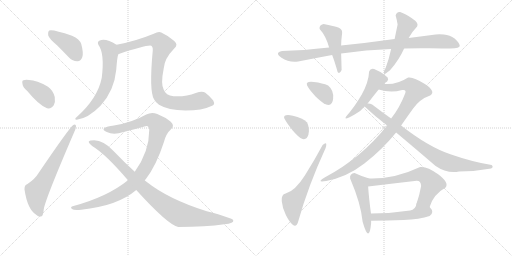
t = 0.00 s
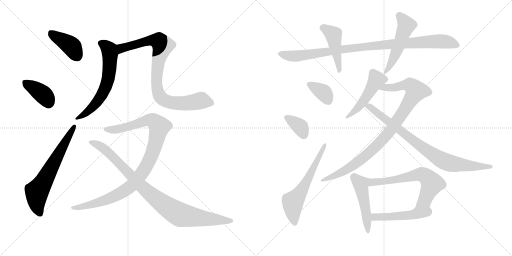
t = 2.88 s
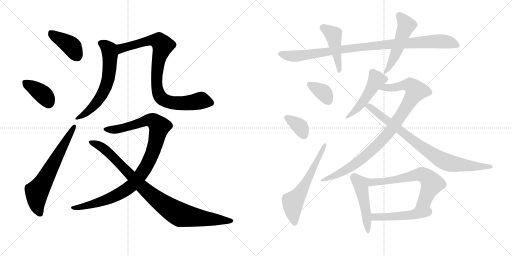
t = 5.77 s
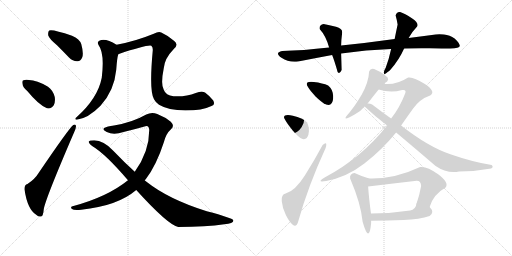
t = 8.65 s
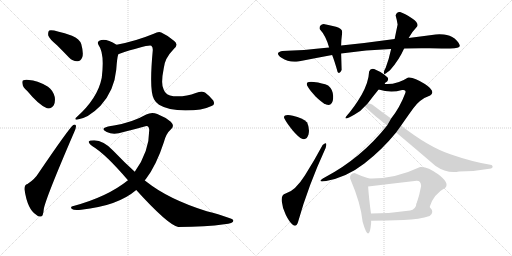
t = 11.54 s
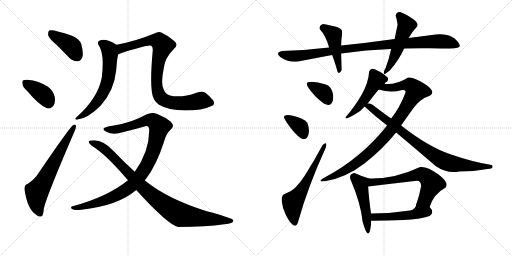
t = 14.42 s

The animated SVG that drew these frames (rendered in a browser with its animation timeline set to each time). Animation: 19 CSS @keyframes rules; one cycle of 14.42 s.

<svg version="1.1" viewBox="0 0 2048 1024" xmlns="http://www.w3.org/2000/svg">
  <g stroke="lightgray" stroke-dasharray="1,1" stroke-width="1" transform="scale(4, 4)">
    <line x1="0" y1="0" x2="256" y2="256"></line>
    <line x1="256" y1="0" x2="0" y2="256"></line>
    <line x1="128" y1="0" x2="128" y2="256"></line>
    <line x1="0" y1="128" x2="256" y2="128"></line>
    <line x1="256" y1="0" x2="512" y2="256"></line>
    <line x1="512" y1="0" x2="256" y2="256"></line>
    <line x1="384" y1="0" x2="384" y2="256"></line>
    <line x1="256" y1="128" x2="512" y2="128"></line>
  </g>
<g transform="scale(1, -1) translate(0, -850)">
   <style type="text/css">
    @keyframes keyframes0 {
      from {
       stroke: black;
       stroke-dashoffset: 404;
       stroke-width: 128;
       }
       57% {
       animation-timing-function: step-end;
       stroke: black;
       stroke-dashoffset: 0;
       stroke-width: 128;
       }
       to {
       stroke: black;
       stroke-width: 1024;
       }
       }
       #make-me-a-hanzi-animation-0 {
         animation: keyframes0 0.578776s both;
         animation-delay: 0.000000s;
         animation-timing-function: linear;
       }
    @keyframes keyframes1 {
      from {
       stroke: black;
       stroke-dashoffset: 378;
       stroke-width: 128;
       }
       55% {
       animation-timing-function: step-end;
       stroke: black;
       stroke-dashoffset: 0;
       stroke-width: 128;
       }
       to {
       stroke: black;
       stroke-width: 1024;
       }
       }
       #make-me-a-hanzi-animation-1 {
         animation: keyframes1 0.557617s both;
         animation-delay: 0.578776s;
         animation-timing-function: linear;
       }
    @keyframes keyframes2 {
      from {
       stroke: black;
       stroke-dashoffset: 646;
       stroke-width: 128;
       }
       68% {
       animation-timing-function: step-end;
       stroke: black;
       stroke-dashoffset: 0;
       stroke-width: 128;
       }
       to {
       stroke: black;
       stroke-width: 1024;
       }
       }
       #make-me-a-hanzi-animation-2 {
         animation: keyframes2 0.775716s both;
         animation-delay: 1.136393s;
         animation-timing-function: linear;
       }
    @keyframes keyframes3 {
      from {
       stroke: black;
       stroke-dashoffset: 620;
       stroke-width: 128;
       }
       67% {
       animation-timing-function: step-end;
       stroke: black;
       stroke-dashoffset: 0;
       stroke-width: 128;
       }
       to {
       stroke: black;
       stroke-width: 1024;
       }
       }
       #make-me-a-hanzi-animation-3 {
         animation: keyframes3 0.754557s both;
         animation-delay: 1.912109s;
         animation-timing-function: linear;
       }
    @keyframes keyframes4 {
      from {
       stroke: black;
       stroke-dashoffset: 870;
       stroke-width: 128;
       }
       74% {
       animation-timing-function: step-end;
       stroke: black;
       stroke-dashoffset: 0;
       stroke-width: 128;
       }
       to {
       stroke: black;
       stroke-width: 1024;
       }
       }
       #make-me-a-hanzi-animation-4 {
         animation: keyframes4 0.958008s both;
         animation-delay: 2.666666s;
         animation-timing-function: linear;
       }
    @keyframes keyframes5 {
      from {
       stroke: black;
       stroke-dashoffset: 999;
       stroke-width: 128;
       }
       76% {
       animation-timing-function: step-end;
       stroke: black;
       stroke-dashoffset: 0;
       stroke-width: 128;
       }
       to {
       stroke: black;
       stroke-width: 1024;
       }
       }
       #make-me-a-hanzi-animation-5 {
         animation: keyframes5 1.062988s both;
         animation-delay: 3.624674s;
         animation-timing-function: linear;
       }
    @keyframes keyframes6 {
      from {
       stroke: black;
       stroke-dashoffset: 931;
       stroke-width: 128;
       }
       75% {
       animation-timing-function: step-end;
       stroke: black;
       stroke-dashoffset: 0;
       stroke-width: 128;
       }
       to {
       stroke: black;
       stroke-width: 1024;
       }
       }
       #make-me-a-hanzi-animation-6 {
         animation: keyframes6 1.007650s both;
         animation-delay: 4.687662s;
         animation-timing-function: linear;
       }
    @keyframes keyframes7 {
      from {
       stroke: black;
       stroke-dashoffset: 965;
       stroke-width: 128;
       }
       76% {
       animation-timing-function: step-end;
       stroke: black;
       stroke-dashoffset: 0;
       stroke-width: 128;
       }
       to {
       stroke: black;
       stroke-width: 1024;
       }
       }
       #make-me-a-hanzi-animation-7 {
         animation: keyframes7 1.035319s both;
         animation-delay: 5.695312s;
         animation-timing-function: linear;
       }
    @keyframes keyframes8 {
      from {
       stroke: black;
       stroke-dashoffset: 450;
       stroke-width: 128;
       }
       59% {
       animation-timing-function: step-end;
       stroke: black;
       stroke-dashoffset: 0;
       stroke-width: 128;
       }
       to {
       stroke: black;
       stroke-width: 1024;
       }
       }
       #make-me-a-hanzi-animation-8 {
         animation: keyframes8 0.616211s both;
         animation-delay: 6.730631s;
         animation-timing-function: linear;
       }
    @keyframes keyframes9 {
      from {
       stroke: black;
       stroke-dashoffset: 501;
       stroke-width: 128;
       }
       62% {
       animation-timing-function: step-end;
       stroke: black;
       stroke-dashoffset: 0;
       stroke-width: 128;
       }
       to {
       stroke: black;
       stroke-width: 1024;
       }
       }
       #make-me-a-hanzi-animation-9 {
         animation: keyframes9 0.657715s both;
         animation-delay: 7.346842s;
         animation-timing-function: linear;
       }
    @keyframes keyframes10 {
      from {
       stroke: black;
       stroke-dashoffset: 353;
       stroke-width: 128;
       }
       53% {
       animation-timing-function: step-end;
       stroke: black;
       stroke-dashoffset: 0;
       stroke-width: 128;
       }
       to {
       stroke: black;
       stroke-width: 1024;
       }
       }
       #make-me-a-hanzi-animation-10 {
         animation: keyframes10 0.537272s both;
         animation-delay: 8.004557s;
         animation-timing-function: linear;
       }
    @keyframes keyframes11 {
      from {
       stroke: black;
       stroke-dashoffset: 355;
       stroke-width: 128;
       }
       54% {
       animation-timing-function: step-end;
       stroke: black;
       stroke-dashoffset: 0;
       stroke-width: 128;
       }
       to {
       stroke: black;
       stroke-width: 1024;
       }
       }
       #make-me-a-hanzi-animation-11 {
         animation: keyframes11 0.538900s both;
         animation-delay: 8.541829s;
         animation-timing-function: linear;
       }
    @keyframes keyframes12 {
      from {
       stroke: black;
       stroke-dashoffset: 599;
       stroke-width: 128;
       }
       66% {
       animation-timing-function: step-end;
       stroke: black;
       stroke-dashoffset: 0;
       stroke-width: 128;
       }
       to {
       stroke: black;
       stroke-width: 1024;
       }
       }
       #make-me-a-hanzi-animation-12 {
         animation: keyframes12 0.737467s both;
         animation-delay: 9.080729s;
         animation-timing-function: linear;
       }
    @keyframes keyframes13 {
      from {
       stroke: black;
       stroke-dashoffset: 489;
       stroke-width: 128;
       }
       61% {
       animation-timing-function: step-end;
       stroke: black;
       stroke-dashoffset: 0;
       stroke-width: 128;
       }
       to {
       stroke: black;
       stroke-width: 1024;
       }
       }
       #make-me-a-hanzi-animation-13 {
         animation: keyframes13 0.647949s both;
         animation-delay: 9.818196s;
         animation-timing-function: linear;
       }
    @keyframes keyframes14 {
      from {
       stroke: black;
       stroke-dashoffset: 918;
       stroke-width: 128;
       }
       75% {
       animation-timing-function: step-end;
       stroke: black;
       stroke-dashoffset: 0;
       stroke-width: 128;
       }
       to {
       stroke: black;
       stroke-width: 1024;
       }
       }
       #make-me-a-hanzi-animation-14 {
         animation: keyframes14 0.997070s both;
         animation-delay: 10.466145s;
         animation-timing-function: linear;
       }
    @keyframes keyframes15 {
      from {
       stroke: black;
       stroke-dashoffset: 822;
       stroke-width: 128;
       }
       73% {
       animation-timing-function: step-end;
       stroke: black;
       stroke-dashoffset: 0;
       stroke-width: 128;
       }
       to {
       stroke: black;
       stroke-width: 1024;
       }
       }
       #make-me-a-hanzi-animation-15 {
         animation: keyframes15 0.918945s both;
         animation-delay: 11.463215s;
         animation-timing-function: linear;
       }
    @keyframes keyframes16 {
      from {
       stroke: black;
       stroke-dashoffset: 475;
       stroke-width: 128;
       }
       61% {
       animation-timing-function: step-end;
       stroke: black;
       stroke-dashoffset: 0;
       stroke-width: 128;
       }
       to {
       stroke: black;
       stroke-width: 1024;
       }
       }
       #make-me-a-hanzi-animation-16 {
         animation: keyframes16 0.636556s both;
         animation-delay: 12.382160s;
         animation-timing-function: linear;
       }
    @keyframes keyframes17 {
      from {
       stroke: black;
       stroke-dashoffset: 625;
       stroke-width: 128;
       }
       67% {
       animation-timing-function: step-end;
       stroke: black;
       stroke-dashoffset: 0;
       stroke-width: 128;
       }
       to {
       stroke: black;
       stroke-width: 1024;
       }
       }
       #make-me-a-hanzi-animation-17 {
         animation: keyframes17 0.758626s both;
         animation-delay: 13.018716s;
         animation-timing-function: linear;
       }
    @keyframes keyframes18 {
      from {
       stroke: black;
       stroke-dashoffset: 484;
       stroke-width: 128;
       }
       61% {
       animation-timing-function: step-end;
       stroke: black;
       stroke-dashoffset: 0;
       stroke-width: 128;
       }
       to {
       stroke: black;
       stroke-width: 1024;
       }
       }
       #make-me-a-hanzi-animation-18 {
         animation: keyframes18 0.643880s both;
         animation-delay: 13.777342s;
         animation-timing-function: linear;
       }
</style>
<path d="M 228.0 669.0 Q 250.0 647.0 276.0 620.0 Q 292.0 604.0 310.0 605.0 Q 323.0 605.0 329.0 621.0 Q 335.0 637.0 325.0 674.0 Q 319.0 693.0 288.0 707.0 Q 210.0 734.0 197.0 728.0 Q 191.0 724.0 193.0 708.0 Q 197.0 695.0 228.0 669.0 Z" fill="lightgray"></path> 
<path d="M 110.0 485.0 Q 155.0 430.0 188.0 417.0 Q 206.0 414.0 215.0 429.0 Q 222.0 442.0 219.0 462.0 Q 212.0 489.0 192.0 503.0 Q 147.0 530.0 116.0 530.0 Q 103.0 533.0 94.0 529.0 Q 87.0 528.0 90.0 514.0 Q 91.0 501.0 110.0 485.0 Z" fill="lightgray"></path> 
<path d="M 110.0 114.0 Q 97.0 111.0 98.0 92.0 Q 110.0 11.0 146.0 -10.0 Q 153.0 -17.0 164.0 -16.0 Q 173.0 -15.0 175.0 13.0 Q 181.0 53.0 297.0 322.0 Q 304.0 338.0 304.0 345.0 Q 304.0 355.0 293.0 350.0 Q 278.0 340.0 153.0 156.0 Q 140.0 134.0 110.0 114.0 Z" fill="lightgray"></path> 
<path d="M 466.0 671.0 Q 423.0 698.0 399.0 688.0 Q 387.0 684.0 394.0 670.0 Q 419.0 637.0 407.0 539.0 Q 391.0 457.0 307.0 382.0 Q 295.0 372.0 307.0 371.0 Q 353.0 377.0 402.0 427.0 Q 457.0 487.0 465.0 571.0 Q 468.0 617.0 473.0 633.0 C 480.0 662.0 480.0 663.0 466.0 671.0 Z" fill="lightgray"></path> 
<path d="M 846.0 426.0 Q 862.0 430.0 853.0 448.0 Q 838.0 467.0 820.0 480.0 Q 808.0 487.0 783.0 478.0 Q 743.0 462.0 694.0 465.0 Q 663.0 468.0 655.0 491.0 Q 642.0 513.0 655.0 577.0 Q 658.0 616.0 696.0 655.0 Q 715.0 671.0 697.0 686.0 Q 672.0 708.0 645.0 720.0 Q 635.0 726.0 615.0 715.0 Q 542.0 685.0 466.0 671.0 C 437.0 665.0 445.0 624.0 473.0 633.0 Q 590.0 672.0 605.0 667.0 Q 612.0 663.0 611.0 648.0 Q 596.0 486.0 616.0 453.0 Q 622.0 441.0 636.0 431.0 Q 672.0 409.0 742.0 408.0 Q 809.0 408.0 846.0 426.0 Z" fill="lightgray"></path> 
<path d="M 579.0 128.0 Q 580.0 131.0 583.0 133.0 Q 626.0 190.0 655.0 280.0 Q 664.0 316.0 684.0 333.0 Q 700.0 346.0 683.0 363.0 Q 662.0 381.0 629.0 394.0 Q 607.0 403.0 585.0 392.0 Q 531.0 361.0 456.0 348.0 Q 428.0 345.0 417.0 338.0 Q 408.0 331.0 427.0 322.0 Q 454.0 309.0 494.0 322.0 Q 536.0 332.0 578.0 344.0 Q 596.0 351.0 597.0 330.0 Q 597.0 243.0 539.0 163.0 L 512.0 129.0 Q 430.0 63.0 294.0 26.0 Q 278.0 23.0 288.0 14.0 Q 295.0 8.0 325.0 11.0 Q 470.0 26.0 545.0 90.0 L 579.0 128.0 Z" fill="lightgray"></path> 
<path d="M 545.0 90.0 Q 671.0 -49.0 713.0 -58.0 Q 825.0 -58.0 897.0 -47.0 Q 937.0 -43.0 933.0 -31.0 Q 930.0 -22.0 827.0 5.0 Q 674.0 53.0 586.0 123.0 Q 582.0 126.0 579.0 128.0 L 539.0 163.0 Q 496.0 202.0 453.0 247.0 Q 414.0 289.0 377.0 289.0 Q 358.0 289.0 355.0 284.0 Q 354.0 277.0 370.0 265.0 Q 421.0 235.0 512.0 129.0 L 545.0 90.0 Z" fill="lightgray"></path> 
<path d="M 1616.5 656.0 Q 1666.5 658.0 1719.5 657.0 Q 1772.5 656.0 1800.5 656.0 Q 1841.5 656.0 1839.0 668.0 Q 1836.5 680.0 1818.5 696.0 Q 1799.5 711.0 1775.5 712.5 Q 1751.5 714.0 1742.5 712.0 Q 1689.5 705.0 1634.5 698.0 L 1578.5 694.0 Q 1472.5 679.0 1364.5 668.0 L 1316.5 660.0 Q 1210.5 648.0 1128.5 646.0 Q 1096.5 639.0 1126.0 619.0 Q 1155.5 599.0 1192.5 604.0 Q 1258.5 617.0 1328.5 630.0 L 1364.5 636.0 Q 1464.5 651.0 1564.5 654.0 L 1616.5 656.0 Z" fill="lightgray"></path> 
<path d="M 1364.5 668.0 Q 1364.5 687.0 1368.5 718.0 Q 1371.5 736.0 1344.0 743.0 Q 1316.5 750.0 1294.5 754.0 Q 1275.5 750.0 1278.5 734.0 Q 1303.5 707.0 1316.5 660.0 L 1328.5 630.0 Q 1337.5 608.0 1350.5 562.0 Q 1358.5 552.0 1366.5 570.0 Q 1365.5 606.0 1364.5 636.0 L 1364.5 668.0 Z" fill="lightgray"></path> 
<path d="M 1536.5 566.0 Q 1531.5 544.0 1550.5 562.0 Q 1556.5 565.0 1562.5 572.0 Q 1596.5 611.0 1616.5 656.0 L 1634.5 698.0 Q 1651.5 727.0 1668.5 744.0 Q 1676.5 758.0 1647.5 777.0 Q 1618.5 796.0 1600.5 802.0 Q 1586.5 804.0 1582.5 788.0 Q 1587.5 771.0 1590.5 752.0 Q 1584.5 724.0 1578.5 694.0 L 1564.5 654.0 Q 1556.5 616.0 1542.5 578.0 Q 1540.5 576.0 1536.5 566.0 Z" fill="lightgray"></path> 
<path d="M 1304.5 432.0 Q 1329.5 423.0 1332.5 456.0 Q 1335.5 489.0 1312.5 508.0 Q 1290.5 518.0 1255.5 522.0 Q 1220.5 526.0 1228.5 508.0 Q 1238.5 489.0 1261.5 465.5 Q 1284.5 442.0 1304.5 432.0 Z" fill="lightgray"></path> 
<path d="M 1210.5 294.0 Q 1228.5 290.0 1234.0 313.0 Q 1239.5 336.0 1228.5 360.0 Q 1210.5 380.0 1171.5 387.5 Q 1132.5 395.0 1136.5 378.0 Q 1146.5 358.0 1170.0 329.5 Q 1193.5 301.0 1210.5 294.0 Z" fill="lightgray"></path> 
<path d="M 1192.5 -37.0 Q 1232.5 106.0 1302.5 258.0 Q 1311.5 289.0 1290.5 270.0 Q 1259.5 212.0 1220.0 149.0 Q 1180.5 86.0 1142.5 76.0 Q 1124.5 72.0 1127.0 45.5 Q 1129.5 19.0 1143.0 -9.0 Q 1156.5 -37.0 1171.0 -49.0 Q 1185.5 -61.0 1192.5 -37.0 Z" fill="lightgray"></path> 
<path d="M 1550.5 540.0 L 1536.5 552.0 Q 1520.5 564.0 1496.5 574.0 Q 1481.5 578.0 1476.5 564.0 Q 1474.5 521.0 1446.5 471.0 Q 1417.5 421.0 1384.5 384.0 Q 1371.5 365.0 1418.5 392.0 Q 1441.5 403.0 1458.5 424.0 L 1470.5 436.0 Q 1492.5 465.0 1514.5 492.0 C 1533.5 515.0 1523.5 488.0 1538.5 514.0 Q 1538.5 520.0 1548.5 524.0 Q 1555.5 533.0 1550.5 540.0 Z" fill="lightgray"></path> 
<path d="M 1548.5 348.0 Q 1444.5 217.0 1298.5 140.0 Q 1262.5 119.0 1304.5 126.0 Q 1386.5 141.0 1457.5 196.0 Q 1528.5 251.0 1584.5 320.0 L 1604.5 348.0 Q 1624.5 377.0 1652.5 416.0 Q 1679.5 454.0 1720.5 468.0 Q 1745.5 484.0 1699.5 514.0 Q 1653.5 544.0 1632.5 540.0 Q 1586.5 510.0 1538.5 514.0 C 1508.5 514.0 1485.5 499.0 1514.5 492.0 Q 1562.5 477.0 1608.5 490.0 Q 1627.5 493.0 1620.5 476.0 Q 1599.5 420.0 1564.5 376.0 L 1548.5 348.0 Z" fill="lightgray"></path> 
<path d="M 1458.5 424.0 Q 1498.5 386.0 1548.5 348.0 L 1584.5 320.0 Q 1657.5 259.0 1742.5 186.0 Q 1787.5 155.0 1836.5 164.0 Q 1900.5 164.0 1964.5 176.0 Q 1975.5 181.0 1966.5 190.0 Q 1890.5 202.0 1801.5 233.0 Q 1712.5 263.0 1604.5 348.0 L 1564.5 376.0 Q 1527.5 402.0 1488.5 432.0 Q 1479.5 437.0 1470.5 436.0 C 1441.5 442.0 1438.5 443.0 1458.5 424.0 Z" fill="lightgray"></path> 
<path d="M 1476.5 136.0 Q 1445.5 145.0 1418.5 158.0 Q 1397.5 156.0 1400.5 136.0 Q 1443.5 36.0 1450.5 -37.0 Q 1476.5 -128.0 1484.5 -43.0 L 1484.5 -33.0 L 1484.5 -8.0 Q 1475.5 57.0 1472.5 104.0 C 1470.5 134.0 1482.5 134.0 1476.5 136.0 Z" fill="lightgray"></path> 
<path d="M 1718.5 22.0 Q 1733.5 73.0 1782.5 100.0 Q 1797.5 120.0 1752.5 153.0 Q 1707.5 186.0 1680.5 182.0 Q 1576.5 133.0 1476.5 136.0 C 1446.5 136.0 1442.5 100.0 1472.5 104.0 Q 1563.5 115.0 1658.5 126.0 Q 1683.5 132.0 1684.5 106.0 Q 1678.5 72.0 1666.5 36.0 C 1657.5 7.0 1708.5 -6.0 1718.5 22.0 Z" fill="lightgray"></path> 
<path d="M 1718.5 -14.0 Q 1739.5 1.0 1718.5 22.0 C 1698.5 45.0 1673.5 65.0 1666.5 36.0 Q 1662.5 11.0 1640.5 8.0 Q 1563.5 -4.0 1484.5 -4.0 C 1454.5 -4.0 1449.5 -34.0 1484.5 -33.0 Q 1549.5 -32.0 1614.5 -30.0 Q 1678.5 -27.0 1718.5 -14.0 Z" fill="lightgray"></path> 
      <clipPath id="make-me-a-hanzi-clip-0">
      <path d="M 228.0 669.0 Q 250.0 647.0 276.0 620.0 Q 292.0 604.0 310.0 605.0 Q 323.0 605.0 329.0 621.0 Q 335.0 637.0 325.0 674.0 Q 319.0 693.0 288.0 707.0 Q 210.0 734.0 197.0 728.0 Q 191.0 724.0 193.0 708.0 Q 197.0 695.0 228.0 669.0 Z" fill="lightgray"></path>
      </clipPath>
      <path clip-path="url(#make-me-a-hanzi-clip-0)" d="M 201.0 721.0 L 289.0 662.0 L 309.0 625.0 " fill="none" id="make-me-a-hanzi-animation-0" stroke-dasharray="276 552" stroke-linecap="round"></path>

      <clipPath id="make-me-a-hanzi-clip-1">
      <path d="M 110.0 485.0 Q 155.0 430.0 188.0 417.0 Q 206.0 414.0 215.0 429.0 Q 222.0 442.0 219.0 462.0 Q 212.0 489.0 192.0 503.0 Q 147.0 530.0 116.0 530.0 Q 103.0 533.0 94.0 529.0 Q 87.0 528.0 90.0 514.0 Q 91.0 501.0 110.0 485.0 Z" fill="lightgray"></path>
      </clipPath>
      <path clip-path="url(#make-me-a-hanzi-clip-1)" d="M 102.0 519.0 L 173.0 471.0 L 194.0 441.0 " fill="none" id="make-me-a-hanzi-animation-1" stroke-dasharray="250 500" stroke-linecap="round"></path>

      <clipPath id="make-me-a-hanzi-clip-2">
      <path d="M 110.0 114.0 Q 97.0 111.0 98.0 92.0 Q 110.0 11.0 146.0 -10.0 Q 153.0 -17.0 164.0 -16.0 Q 173.0 -15.0 175.0 13.0 Q 181.0 53.0 297.0 322.0 Q 304.0 338.0 304.0 345.0 Q 304.0 355.0 293.0 350.0 Q 278.0 340.0 153.0 156.0 Q 140.0 134.0 110.0 114.0 Z" fill="lightgray"></path>
      </clipPath>
      <path clip-path="url(#make-me-a-hanzi-clip-2)" d="M 160.0 -5.0 L 147.0 35.0 L 147.0 83.0 L 297.0 343.0 " fill="none" id="make-me-a-hanzi-animation-2" stroke-dasharray="518 1036" stroke-linecap="round"></path>

      <clipPath id="make-me-a-hanzi-clip-3">
      <path d="M 466.0 671.0 Q 423.0 698.0 399.0 688.0 Q 387.0 684.0 394.0 670.0 Q 419.0 637.0 407.0 539.0 Q 391.0 457.0 307.0 382.0 Q 295.0 372.0 307.0 371.0 Q 353.0 377.0 402.0 427.0 Q 457.0 487.0 465.0 571.0 Q 468.0 617.0 473.0 633.0 C 480.0 662.0 480.0 663.0 466.0 671.0 Z" fill="lightgray"></path>
      </clipPath>
      <path clip-path="url(#make-me-a-hanzi-clip-3)" d="M 402.0 678.0 L 423.0 666.0 L 438.0 646.0 L 439.0 584.0 L 430.0 523.0 L 392.0 446.0 L 359.0 409.0 L 313.0 377.0 " fill="none" id="make-me-a-hanzi-animation-3" stroke-dasharray="492 984" stroke-linecap="round"></path>

      <clipPath id="make-me-a-hanzi-clip-4">
      <path d="M 846.0 426.0 Q 862.0 430.0 853.0 448.0 Q 838.0 467.0 820.0 480.0 Q 808.0 487.0 783.0 478.0 Q 743.0 462.0 694.0 465.0 Q 663.0 468.0 655.0 491.0 Q 642.0 513.0 655.0 577.0 Q 658.0 616.0 696.0 655.0 Q 715.0 671.0 697.0 686.0 Q 672.0 708.0 645.0 720.0 Q 635.0 726.0 615.0 715.0 Q 542.0 685.0 466.0 671.0 C 437.0 665.0 445.0 624.0 473.0 633.0 Q 590.0 672.0 605.0 667.0 Q 612.0 663.0 611.0 648.0 Q 596.0 486.0 616.0 453.0 Q 622.0 441.0 636.0 431.0 Q 672.0 409.0 742.0 408.0 Q 809.0 408.0 846.0 426.0 Z" fill="lightgray"></path>
      </clipPath>
      <path clip-path="url(#make-me-a-hanzi-clip-4)" d="M 475.0 666.0 L 487.0 656.0 L 600.0 688.0 L 636.0 685.0 L 651.0 668.0 L 634.0 611.0 L 627.0 532.0 L 631.0 484.0 L 641.0 462.0 L 663.0 446.0 L 686.0 439.0 L 736.0 437.0 L 808.0 447.0 L 844.0 439.0 " fill="none" id="make-me-a-hanzi-animation-4" stroke-dasharray="742 1484" stroke-linecap="round"></path>

      <clipPath id="make-me-a-hanzi-clip-5">
      <path d="M 579.0 128.0 Q 580.0 131.0 583.0 133.0 Q 626.0 190.0 655.0 280.0 Q 664.0 316.0 684.0 333.0 Q 700.0 346.0 683.0 363.0 Q 662.0 381.0 629.0 394.0 Q 607.0 403.0 585.0 392.0 Q 531.0 361.0 456.0 348.0 Q 428.0 345.0 417.0 338.0 Q 408.0 331.0 427.0 322.0 Q 454.0 309.0 494.0 322.0 Q 536.0 332.0 578.0 344.0 Q 596.0 351.0 597.0 330.0 Q 597.0 243.0 539.0 163.0 L 512.0 129.0 Q 430.0 63.0 294.0 26.0 Q 278.0 23.0 288.0 14.0 Q 295.0 8.0 325.0 11.0 Q 470.0 26.0 545.0 90.0 L 579.0 128.0 Z" fill="lightgray"></path>
      </clipPath>
      <path clip-path="url(#make-me-a-hanzi-clip-5)" d="M 425.0 332.0 L 469.0 333.0 L 601.0 370.0 L 623.0 359.0 L 637.0 340.0 L 620.0 266.0 L 598.0 210.0 L 572.0 164.0 L 531.0 111.0 L 494.0 84.0 L 431.0 53.0 L 351.0 27.0 L 294.0 18.0 " fill="none" id="make-me-a-hanzi-animation-5" stroke-dasharray="871 1742" stroke-linecap="round"></path>

      <clipPath id="make-me-a-hanzi-clip-6">
      <path d="M 545.0 90.0 Q 671.0 -49.0 713.0 -58.0 Q 825.0 -58.0 897.0 -47.0 Q 937.0 -43.0 933.0 -31.0 Q 930.0 -22.0 827.0 5.0 Q 674.0 53.0 586.0 123.0 Q 582.0 126.0 579.0 128.0 L 539.0 163.0 Q 496.0 202.0 453.0 247.0 Q 414.0 289.0 377.0 289.0 Q 358.0 289.0 355.0 284.0 Q 354.0 277.0 370.0 265.0 Q 421.0 235.0 512.0 129.0 L 545.0 90.0 Z" fill="lightgray"></path>
      </clipPath>
      <path clip-path="url(#make-me-a-hanzi-clip-6)" d="M 361.0 282.0 L 402.0 265.0 L 423.0 249.0 L 591.0 81.0 L 705.0 -1.0 L 723.0 -10.0 L 790.0 -21.0 L 928.0 -33.0 " fill="none" id="make-me-a-hanzi-animation-6" stroke-dasharray="803 1606" stroke-linecap="round"></path>

      <clipPath id="make-me-a-hanzi-clip-7">
      <path d="M 1616.5 656.0 Q 1666.5 658.0 1719.5 657.0 Q 1772.5 656.0 1800.5 656.0 Q 1841.5 656.0 1839.0 668.0 Q 1836.5 680.0 1818.5 696.0 Q 1799.5 711.0 1775.5 712.5 Q 1751.5 714.0 1742.5 712.0 Q 1689.5 705.0 1634.5 698.0 L 1578.5 694.0 Q 1472.5 679.0 1364.5 668.0 L 1316.5 660.0 Q 1210.5 648.0 1128.5 646.0 Q 1096.5 639.0 1126.0 619.0 Q 1155.5 599.0 1192.5 604.0 Q 1258.5 617.0 1328.5 630.0 L 1364.5 636.0 Q 1464.5 651.0 1564.5 654.0 L 1616.5 656.0 Z" fill="lightgray"></path>
      </clipPath>
      <path clip-path="url(#make-me-a-hanzi-clip-7)" d="M 1125.5 633.0 L 1183.5 625.0 L 1389.5 656.0 L 1723.5 684.0 L 1778.5 684.0 L 1828.5 669.0 " fill="none" id="make-me-a-hanzi-animation-7" stroke-dasharray="837 1674" stroke-linecap="round"></path>

      <clipPath id="make-me-a-hanzi-clip-8">
      <path d="M 1364.5 668.0 Q 1364.5 687.0 1368.5 718.0 Q 1371.5 736.0 1344.0 743.0 Q 1316.5 750.0 1294.5 754.0 Q 1275.5 750.0 1278.5 734.0 Q 1303.5 707.0 1316.5 660.0 L 1328.5 630.0 Q 1337.5 608.0 1350.5 562.0 Q 1358.5 552.0 1366.5 570.0 Q 1365.5 606.0 1364.5 636.0 L 1364.5 668.0 Z" fill="lightgray"></path>
      </clipPath>
      <path clip-path="url(#make-me-a-hanzi-clip-8)" d="M 1292.5 738.0 L 1333.5 710.0 L 1357.5 568.0 " fill="none" id="make-me-a-hanzi-animation-8" stroke-dasharray="322 644" stroke-linecap="round"></path>

      <clipPath id="make-me-a-hanzi-clip-9">
      <path d="M 1536.5 566.0 Q 1531.5 544.0 1550.5 562.0 Q 1556.5 565.0 1562.5 572.0 Q 1596.5 611.0 1616.5 656.0 L 1634.5 698.0 Q 1651.5 727.0 1668.5 744.0 Q 1676.5 758.0 1647.5 777.0 Q 1618.5 796.0 1600.5 802.0 Q 1586.5 804.0 1582.5 788.0 Q 1587.5 771.0 1590.5 752.0 Q 1584.5 724.0 1578.5 694.0 L 1564.5 654.0 Q 1556.5 616.0 1542.5 578.0 Q 1540.5 576.0 1536.5 566.0 Z" fill="lightgray"></path>
      </clipPath>
      <path clip-path="url(#make-me-a-hanzi-clip-9)" d="M 1597.5 787.0 L 1625.5 749.0 L 1577.5 623.0 L 1545.5 569.0 " fill="none" id="make-me-a-hanzi-animation-9" stroke-dasharray="373 746" stroke-linecap="round"></path>

      <clipPath id="make-me-a-hanzi-clip-10">
      <path d="M 1304.5 432.0 Q 1329.5 423.0 1332.5 456.0 Q 1335.5 489.0 1312.5 508.0 Q 1290.5 518.0 1255.5 522.0 Q 1220.5 526.0 1228.5 508.0 Q 1238.5 489.0 1261.5 465.5 Q 1284.5 442.0 1304.5 432.0 Z" fill="lightgray"></path>
      </clipPath>
      <path clip-path="url(#make-me-a-hanzi-clip-10)" d="M 1244.5 511.0 L 1294.5 480.0 L 1313.5 447.0 " fill="none" id="make-me-a-hanzi-animation-10" stroke-dasharray="225 450" stroke-linecap="round"></path>

      <clipPath id="make-me-a-hanzi-clip-11">
      <path d="M 1210.5 294.0 Q 1228.5 290.0 1234.0 313.0 Q 1239.5 336.0 1228.5 360.0 Q 1210.5 380.0 1171.5 387.5 Q 1132.5 395.0 1136.5 378.0 Q 1146.5 358.0 1170.0 329.5 Q 1193.5 301.0 1210.5 294.0 Z" fill="lightgray"></path>
      </clipPath>
      <path clip-path="url(#make-me-a-hanzi-clip-11)" d="M 1146.5 380.0 L 1196.5 347.0 L 1214.5 312.0 " fill="none" id="make-me-a-hanzi-animation-11" stroke-dasharray="227 454" stroke-linecap="round"></path>

      <clipPath id="make-me-a-hanzi-clip-12">
      <path d="M 1192.5 -37.0 Q 1232.5 106.0 1302.5 258.0 Q 1311.5 289.0 1290.5 270.0 Q 1259.5 212.0 1220.0 149.0 Q 1180.5 86.0 1142.5 76.0 Q 1124.5 72.0 1127.0 45.5 Q 1129.5 19.0 1143.0 -9.0 Q 1156.5 -37.0 1171.0 -49.0 Q 1185.5 -61.0 1192.5 -37.0 Z" fill="lightgray"></path>
      </clipPath>
      <path clip-path="url(#make-me-a-hanzi-clip-12)" d="M 1179.5 -40.0 L 1171.5 -2.0 L 1171.5 41.0 L 1233.5 136.0 L 1300.5 268.0 " fill="none" id="make-me-a-hanzi-animation-12" stroke-dasharray="471 942" stroke-linecap="round"></path>

      <clipPath id="make-me-a-hanzi-clip-13">
      <path d="M 1550.5 540.0 L 1536.5 552.0 Q 1520.5 564.0 1496.5 574.0 Q 1481.5 578.0 1476.5 564.0 Q 1474.5 521.0 1446.5 471.0 Q 1417.5 421.0 1384.5 384.0 Q 1371.5 365.0 1418.5 392.0 Q 1441.5 403.0 1458.5 424.0 L 1470.5 436.0 Q 1492.5 465.0 1514.5 492.0 C 1533.5 515.0 1523.5 488.0 1538.5 514.0 Q 1538.5 520.0 1548.5 524.0 Q 1555.5 533.0 1550.5 540.0 Z" fill="lightgray"></path>
      </clipPath>
      <path clip-path="url(#make-me-a-hanzi-clip-13)" d="M 1540.5 533.0 L 1506.5 531.0 L 1454.5 446.0 L 1405.5 387.0 L 1392.5 387.0 L 1387.5 379.0 " fill="none" id="make-me-a-hanzi-animation-13" stroke-dasharray="361 722" stroke-linecap="round"></path>

      <clipPath id="make-me-a-hanzi-clip-14">
      <path d="M 1548.5 348.0 Q 1444.5 217.0 1298.5 140.0 Q 1262.5 119.0 1304.5 126.0 Q 1386.5 141.0 1457.5 196.0 Q 1528.5 251.0 1584.5 320.0 L 1604.5 348.0 Q 1624.5 377.0 1652.5 416.0 Q 1679.5 454.0 1720.5 468.0 Q 1745.5 484.0 1699.5 514.0 Q 1653.5 544.0 1632.5 540.0 Q 1586.5 510.0 1538.5 514.0 C 1508.5 514.0 1485.5 499.0 1514.5 492.0 Q 1562.5 477.0 1608.5 490.0 Q 1627.5 493.0 1620.5 476.0 Q 1599.5 420.0 1564.5 376.0 L 1548.5 348.0 Z" fill="lightgray"></path>
      </clipPath>
      <path clip-path="url(#make-me-a-hanzi-clip-14)" d="M 1522.5 491.0 L 1544.5 500.0 L 1641.5 510.0 L 1663.5 486.0 L 1569.5 338.0 L 1494.5 255.0 L 1402.5 181.0 L 1309.5 136.0 " fill="none" id="make-me-a-hanzi-animation-14" stroke-dasharray="790 1580" stroke-linecap="round"></path>

      <clipPath id="make-me-a-hanzi-clip-15">
      <path d="M 1458.5 424.0 Q 1498.5 386.0 1548.5 348.0 L 1584.5 320.0 Q 1657.5 259.0 1742.5 186.0 Q 1787.5 155.0 1836.5 164.0 Q 1900.5 164.0 1964.5 176.0 Q 1975.5 181.0 1966.5 190.0 Q 1890.5 202.0 1801.5 233.0 Q 1712.5 263.0 1604.5 348.0 L 1564.5 376.0 Q 1527.5 402.0 1488.5 432.0 Q 1479.5 437.0 1470.5 436.0 C 1441.5 442.0 1438.5 443.0 1458.5 424.0 Z" fill="lightgray"></path>
      </clipPath>
      <path clip-path="url(#make-me-a-hanzi-clip-15)" d="M 1466.5 422.0 L 1475.5 425.0 L 1487.5 417.0 L 1686.5 262.0 L 1776.5 205.0 L 1843.5 190.0 L 1958.5 184.0 " fill="none" id="make-me-a-hanzi-animation-15" stroke-dasharray="694 1388" stroke-linecap="round"></path>

      <clipPath id="make-me-a-hanzi-clip-16">
      <path d="M 1476.5 136.0 Q 1445.5 145.0 1418.5 158.0 Q 1397.5 156.0 1400.5 136.0 Q 1443.5 36.0 1450.5 -37.0 Q 1476.5 -128.0 1484.5 -43.0 L 1484.5 -33.0 L 1484.5 -8.0 Q 1475.5 57.0 1472.5 104.0 C 1470.5 134.0 1482.5 134.0 1476.5 136.0 Z" fill="lightgray"></path>
      </clipPath>
      <path clip-path="url(#make-me-a-hanzi-clip-16)" d="M 1417.5 141.0 L 1443.5 113.0 L 1465.5 -2.0 L 1464.5 -55.0 L 1474.5 -60.0 " fill="none" id="make-me-a-hanzi-animation-16" stroke-dasharray="347 694" stroke-linecap="round"></path>

      <clipPath id="make-me-a-hanzi-clip-17">
      <path d="M 1718.5 22.0 Q 1733.5 73.0 1782.5 100.0 Q 1797.5 120.0 1752.5 153.0 Q 1707.5 186.0 1680.5 182.0 Q 1576.5 133.0 1476.5 136.0 C 1446.5 136.0 1442.5 100.0 1472.5 104.0 Q 1563.5 115.0 1658.5 126.0 Q 1683.5 132.0 1684.5 106.0 Q 1678.5 72.0 1666.5 36.0 C 1657.5 7.0 1708.5 -6.0 1718.5 22.0 Z" fill="lightgray"></path>
      </clipPath>
      <path clip-path="url(#make-me-a-hanzi-clip-17)" d="M 1479.5 109.0 L 1489.5 121.0 L 1588.5 133.0 L 1686.5 153.0 L 1710.5 139.0 L 1727.5 116.0 L 1702.5 56.0 L 1674.5 41.0 " fill="none" id="make-me-a-hanzi-animation-17" stroke-dasharray="497 994" stroke-linecap="round"></path>

      <clipPath id="make-me-a-hanzi-clip-18">
      <path d="M 1718.5 -14.0 Q 1739.5 1.0 1718.5 22.0 C 1698.5 45.0 1673.5 65.0 1666.5 36.0 Q 1662.5 11.0 1640.5 8.0 Q 1563.5 -4.0 1484.5 -4.0 C 1454.5 -4.0 1449.5 -34.0 1484.5 -33.0 Q 1549.5 -32.0 1614.5 -30.0 Q 1678.5 -27.0 1718.5 -14.0 Z" fill="lightgray"></path>
      </clipPath>
      <path clip-path="url(#make-me-a-hanzi-clip-18)" d="M 1492.5 -6.0 L 1498.5 -18.0 L 1548.5 -18.0 L 1639.5 -11.0 L 1681.5 4.0 L 1710.5 3.0 " fill="none" id="make-me-a-hanzi-animation-18" stroke-dasharray="356 712" stroke-linecap="round"></path>

</g>
</svg>
